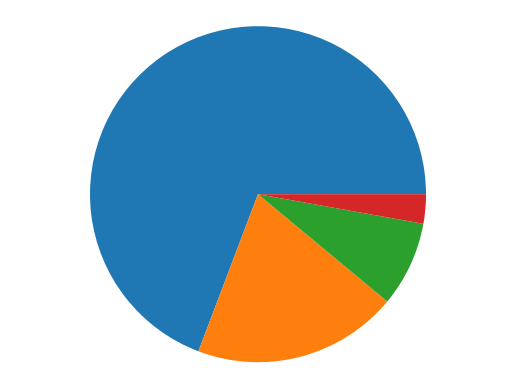

Recreate this plot in Python.
# we also want to see how the pie chart are created using matplot lib for this we use the method called .pie 
from matplotlib import pyplot as plt
import numpy as np

payment_method_names = ["Card Swipe", "Cash", "Apple Pay", "Other"]
payment_method_freqs = [270, 77, 32, 11]

#make your pie chart here
plt.pie(payment_method_freqs) #to create a basic pie with the help of payment method frequencies
plt.axis('equal')
plt.show()

